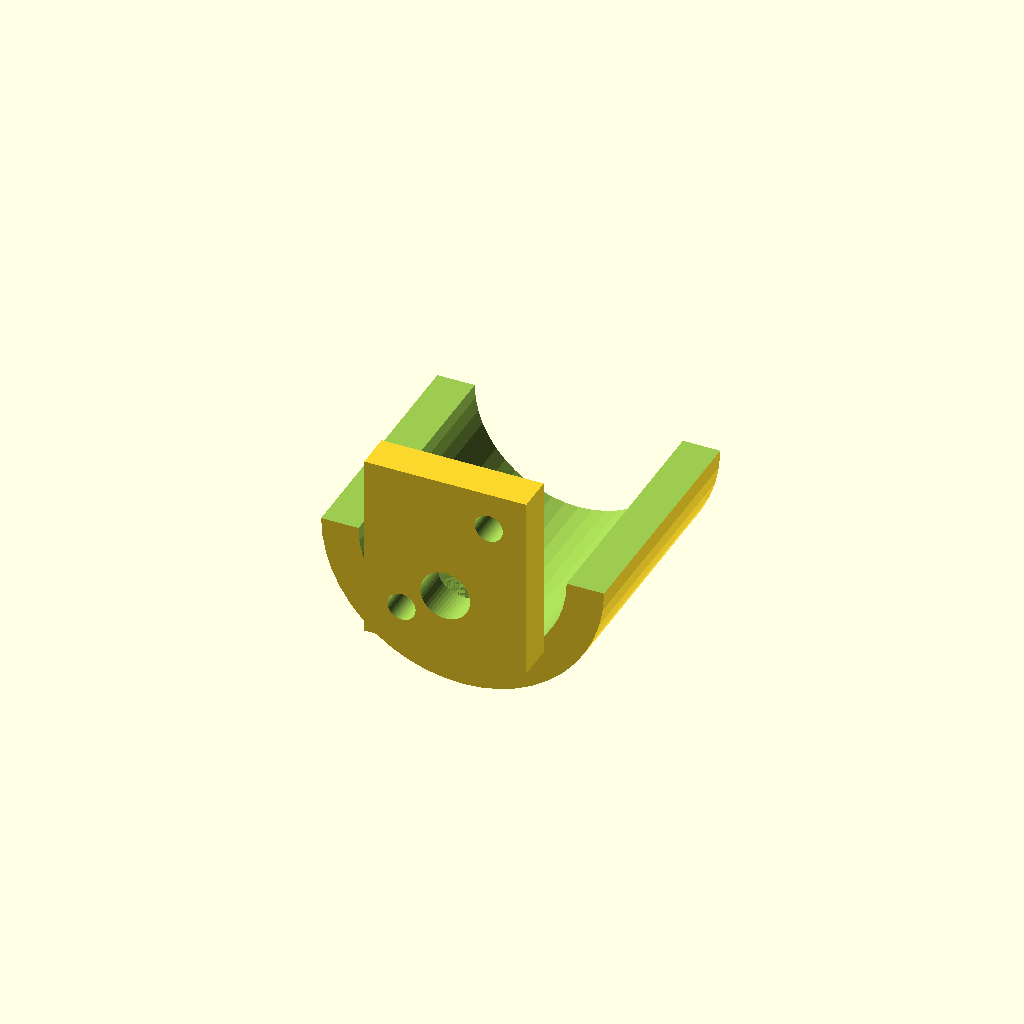
Cell 1 — every parameter at its default value.
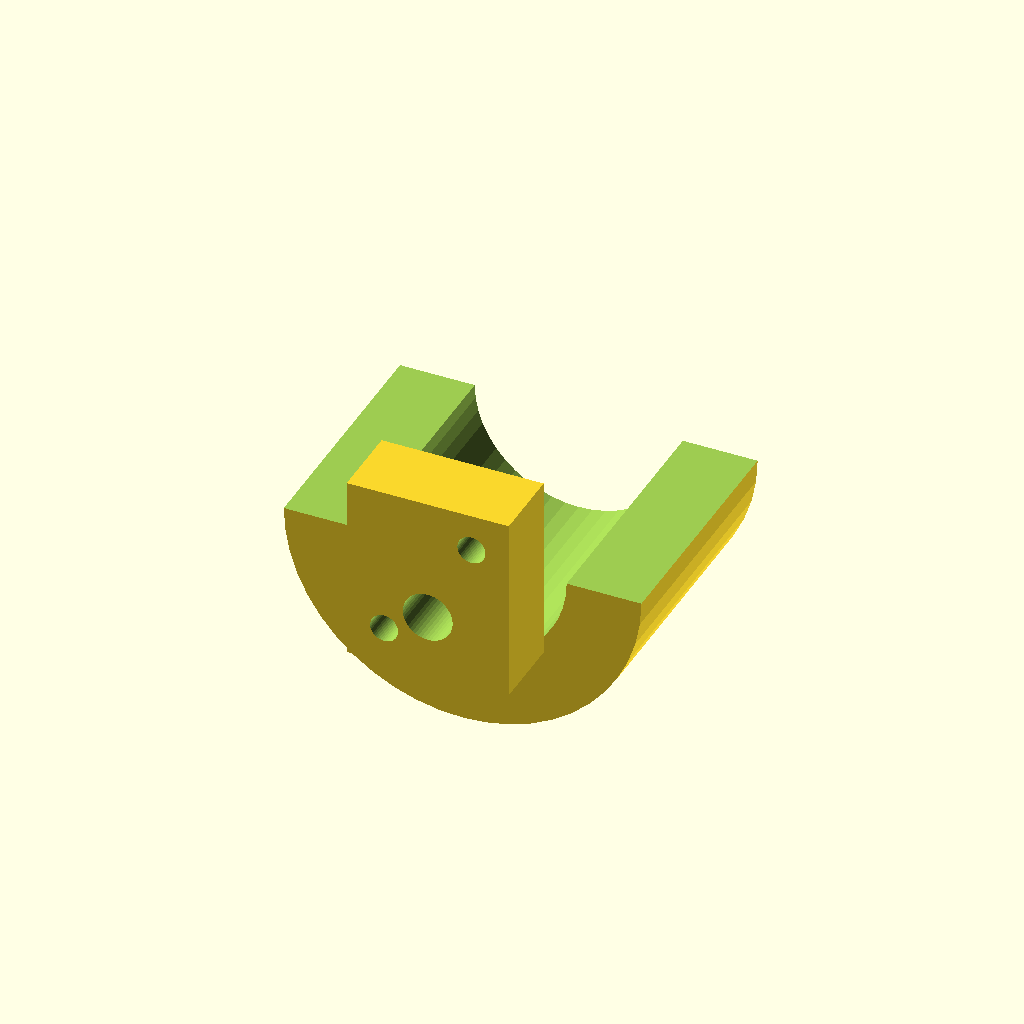
Cell 2: the same model with hook_wall = 12.
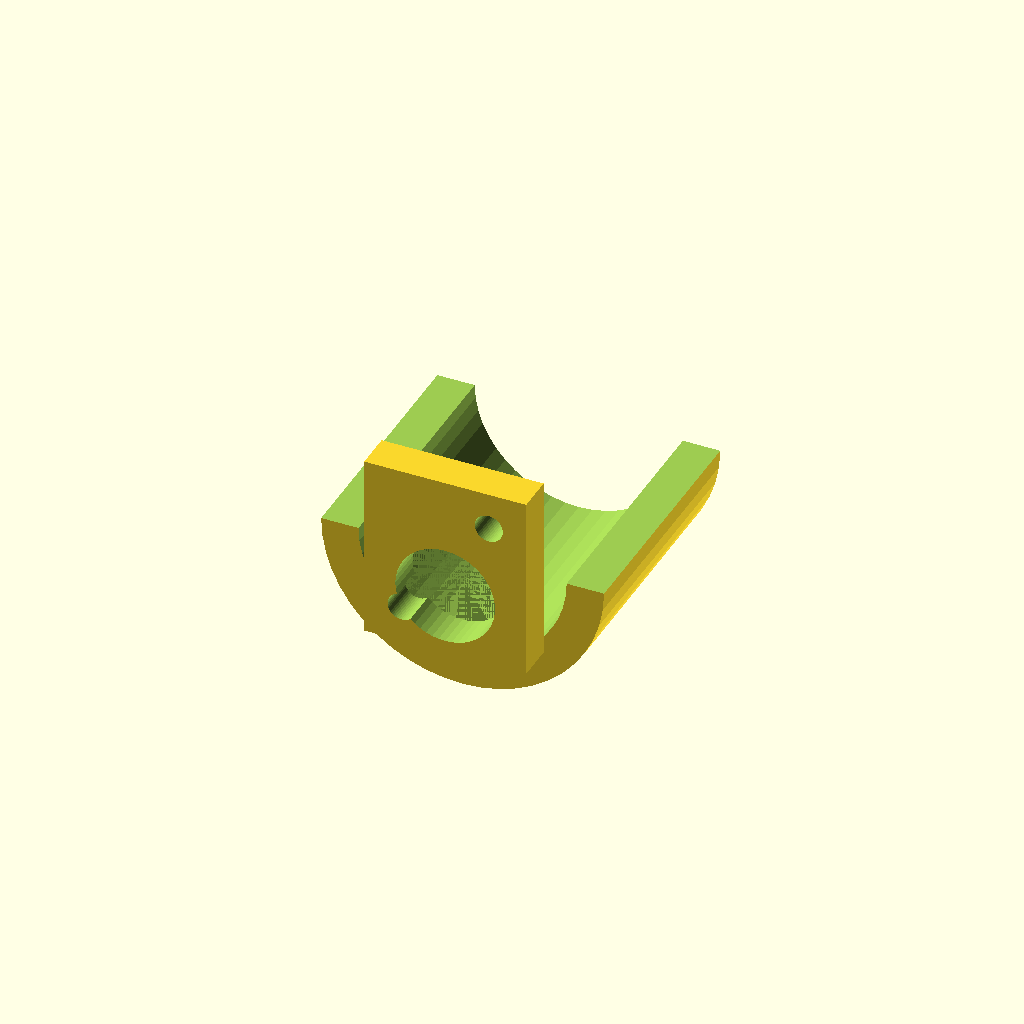
Cell 3: the same model with switch_hole_d = 16.
All cells are drawn from one camera (rotation 55°, 0°, 25°, orthographic, colour scheme Cornfield), so only the parameter changes between them.
OpenSCAD source file cad/wall_hook.scad:
// Simple wall/desk-mounted phone hook: handset hangs in a curved cradle by
// its own weight. A through-hole in the hook's neck is left for a hanging
// switch (reed switch + magnet, or a small lever microswitch) to be fitted
// later once you've picked the part — this file only reserves the hole.
// Distinct from cradle.scad/hook_lever.scad (the see-saw switch assembly);
// this is the low-effort "just hang it up" version.
include <params.scad>

hook_depth       = handset_earpiece_d - 10;  // GUESS-derived: how far the hook reaches under the handset barrel
hook_wall        = 6;
neck_w           = handset_earpiece_d - 24;  // GUESS-derived, see params.scad handset_earpiece_d
neck_h           = handset_earpiece_d - 20;  // GUESS-derived
mount_hole_d     = 4.5;  // screw/bolt to the wall
switch_hole_d    = 8;    // reserved hole for hanging switch, drill/insert later
switch_hole_z    = 10;   // height up the neck where the hole sits

module wall_hook() {
  difference() {
    union() {
      // wall-mount backplate
      translate([-neck_w/2, -hook_wall, 0])
        cube([neck_w, hook_wall, neck_h]);

      // curved hook arm cradling the handset barrel
      translate([0, hook_depth/2, neck_h - handset_barrel_d/2])
        rotate([90, 0, 0])
          difference() {
            cylinder(d = handset_barrel_d + hook_wall*2, h = hook_depth, center = true);
            cylinder(d = handset_barrel_d, h = hook_depth + 2, center = true);
            // open the top third so the handset drops in/out
            translate([0, handset_barrel_d, 0])
              cube([handset_barrel_d*2, handset_barrel_d*2, hook_depth + 4], center = true);
          }
    }

    // two wall-mount screw holes
    translate([-neck_w/2 + 6, 0, 6])
      rotate([90, 0, 0]) cylinder(d = mount_hole_d, h = hook_wall + 2);
    translate([neck_w/2 - 6, 0, neck_h - 6])
      rotate([90, 0, 0]) cylinder(d = mount_hole_d, h = hook_wall + 2);

    // reserved hole for the hanging switch, installed later
    translate([0, 0, switch_hole_z])
      rotate([90, 0, 0]) cylinder(d = switch_hole_d, h = hook_wall + 2);
  }
}

wall_hook();
Customizer parameters (derived from the source; name, type, default, range or options):
hook_wall: number, default 6
mount_hole_d: number, default 4.5
switch_hole_d: number, default 8
switch_hole_z: number, default 10
